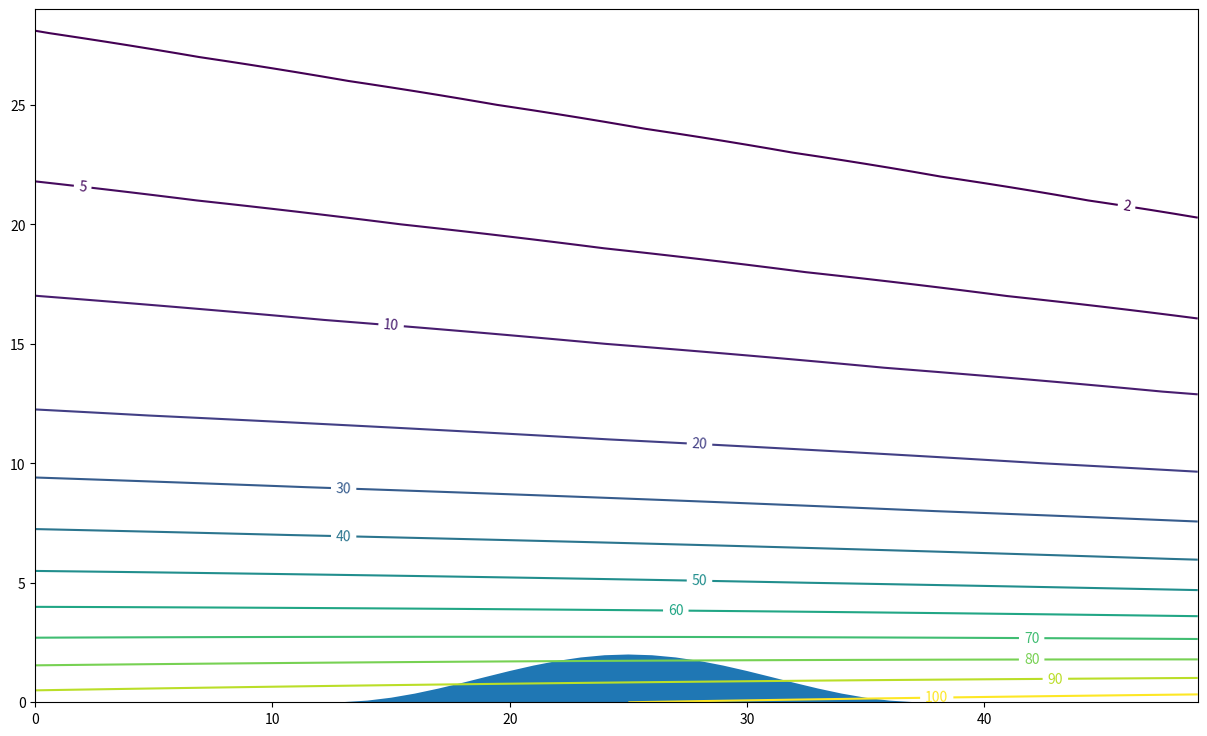

Here is the Python script that generated this plot: (Note: this script raises an exception after producing the figure.)
# Eve Wicksteed
# HW 1
# NWP - ASC 507

'''
Use any computing method you want.   This problem can be done on a spreadsheet (with
difficulty).  Or it might be easier to write your program in any of MatLab, R, python, or
fortran, etc.
============
Given:
2-D Domain:  xkm = 0 to 1000 km ,   zkm = 0 to 30 km
for your calculations, use dx = 20 km, and dz = 1 km or finer (I use dz=0.001 km).

Use the WRF definition of eta (eqs. 2.2 - 2.5 in WRF-ARW4 tech note 2019), where pi is dry
hydrostatic pressure (written as pd in the 2019 tech note).
Let:
pi_top = 2 kPa
eta_c = 0.3  . This is the eta value, above which eta becomes a pure pressure coordinate in
this hybrid system.

For any location x(km), vertical profiles of temperature are given by
T(degC) =   (40 - 0.08*xkm)  -  6.5*zkm     for 0 < zkm < 12
T(degC) =   (40 - 0.08*xkm)  -  6.5*12       for 12 < zkm   (i.e., isothermal above 12 km)
for zkm = height above sea level

Actual Mean Sea-Level (at z = 0) pressure is Pmsl = 95kPa + 0.01*xkm
Use the info above to determine P vs z, by iterating up from sea-level using hypsometric eq.
P2 = P1 * exp[ (z1-z2) / (a*Tkelvin) ]   where a = 0.0293 km/K.

This gives you the hydrostatic pressure (pi = P = pd) as a function of height.

NOTE: in WRF4 eq. (2.2), they use a REFERENCE sea-level pressure of Po = 100 kPa.  Yes, you
should use this reference value in eq. (2.2), even though you use the actual Pmsl pressure as
a basis for all your other calculations.

Intersecting the background pressure field that you just determined is the topography,
given in height above sea level by:

Zground_km = 1 km + (1km)*cos[ 2*(3.14159)*(xkm-500km) / 500km ]     for  250km < x < 750 km
and Zground = 0 elsewhere.
'''

import numpy as np
import matplotlib.pyplot as plt


#%% Part 1
'''
Find:  On an x-z graph, plot the altitudes (km) of the following isobaric surfaces:
100, 90, 80, 70, 60, 50, 40, 30, 20, 10, 5, 2 kPa.
On the same plot, plot the altitude of Zground.
'''
dx = 20
x = np.arange(0,1000,dx)

dz = 1
z = np.arange(0,30,dz)

Pmsl = 95 + 0.01*x

# set topography
'''
Zground_km = 1 km + (1km)*cos[ 2*(3.14159)*(xkm-500km) / 500km ]     for  250km < x < 750 km
and Zground = 0 elsewhere.
'''
zground = np.empty(len(x))
for i in range(len(x)):
    if x[i] >250 and x[i] < 750:
        zground[i] = 1+ (1 * np.cos( 2*(3.14159)*(x[i]-500) / 500 ))
    else:
        zground[i] = 0



T = np.empty((len(x),len(z)))

for j in range(len(z)):
    if z[j]<12:
        #print(z[j], "is less than 12")
        T[:,j] = (40 - 0.08*x)  -  6.5*z[j]
    else: 
        #print(z[j], "is more than 12")
        T[:,j] = (40 - 0.08*x)  -  6.5*12



Tkelvin = T + 273

'''
Actual Mean Sea-Level (at z = 0) pressure is Pmsl = 95kPa + 0.01*xkm
Use the info above to determine P vs z, by iterating up from sea-level using hypsometric eq.
P2 = P1 * exp[ (z1-z2) / (a*Tkelvin) ]   where a = 0.0293 km/K.
'''
a = 0.0293 # km/K.


# list_of_pressure = [100, 90, 80, 70, 60, 50, 40, 30, 20, 10, 5, 2]
P = np.empty((len(x),len(z)))
P[:,0] = Pmsl

for j in range(len(z)-1):
    P[:,j+1] = P[:,j] *  np.exp( (z[j] - z[(j+1)]) / (a*Tkelvin[:,j+1]) )

levs = [2, 5, 10, 20, 30, 40, 50, 60, 70, 80, 90,100]


fig, ax = plt.subplots(1,1, figsize=(15,9))
P_plot = ax.contour(P.T, levs)
plt.clabel(P_plot, fmt = '%1.0f')
plt.fill(zground)
plt.xlabel
plt.show()

fig, ax = plt.subplots(1,2, figsize=(15,9))
ax[0].bar(keys, vals)
ax[0].set_ylabel('Count')
ax[0].set_xlabel('Stability class')
ax[1].hist(snds_sm_dates.groupby('COMP_DATE').first()['MEAN_GRAD_BELOW_850'],50)
ax[1].set_xlabel('Mean gradient between 1000mb and 850mb')
#plt.title('Number of cases in each stability class')
plt.savefig(fig_dir+'bar_stab_classes_and_grad'+run_date+'run_stablim'+str(stability_limit)+'.png')






#%% Part 2
'''
Interpolate to find the Psurface (kPa) pressure at Zground. Namely, it is the pressure
that corresponds to eta = 1.
This pressure that you use to find eta in exercises (3) & (4).
Present the results in a table, where:
row1 = x, (km)
row2 = Zground, (km)
row3=Psfc (kPa)
'''

#%% Part 3
'''
Create a new P-x graph, on which you plot lines of constant eta, for the eta values listed
below.  Namely, it should look something like WRF4 figure 2.1b, but with the more realistic
meteorology that I prescribed above.  Also, like that figure, plot pressure P on the vertical
axis in reversed order (highest pressure at the bottom of the figure), but don't use a log
https://www.eoas.ubc.ca/courses/atsc507/A507Assignments/HW1-hybrid-eta_exercise-v2.txt 1/2
1/15/2020 https://www.eoas.ubc.ca/courses/atsc507/A507Assignments/HW1-hybrid-eta_exercise-v2.txt
scale for P.
CAUTION: when calculating the values of B to use in WRF4 eq. (2.2), be advised that WRF4 eq.
(2.3) applies only for eta > eta_c.
eta =
0
0.1
0.2
0.3
0.4
0.5
0.6
0.7
0.8
0.85
0.9
0.95
1
'''


#%% Part 4
'''
Create a new z-x graph, on which you plot the z altitudes of the constant eta lines for
the same eta values as in part (3) above. Make use of the hypsometric eq to find the heights
z at the pressure levels that correspond to the requested eta values.
'''
